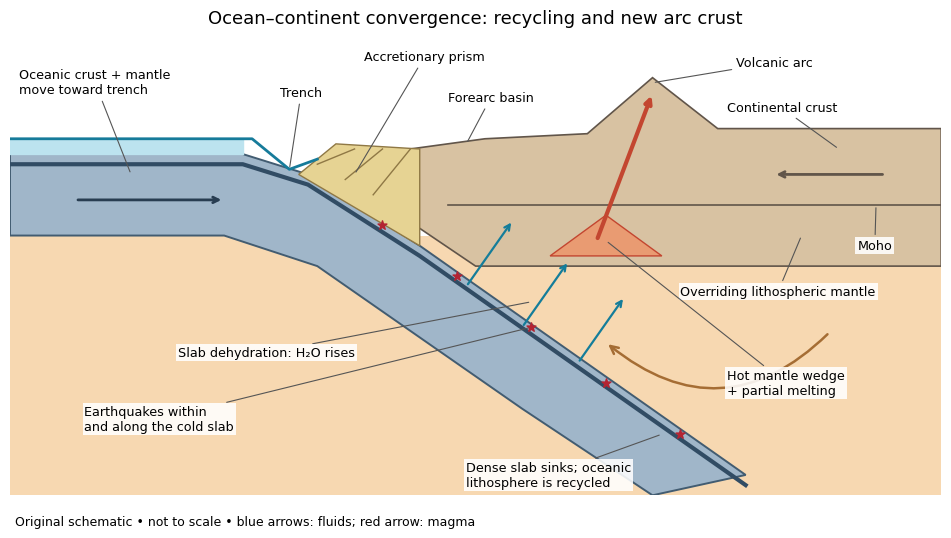

Generate this figure with matplotlib: (Note: this script raises an exception after producing the figure.)
"""Original subduction schematic; Python 3.14.4, Matplotlib 3.10.7.

Run from any directory: the opaque PNG is written to the current directory.
Geometry is illustrative, not a measured section or a reproduction of a source.
"""
from pathlib import Path

import matplotlib
matplotlib.use("Agg")
import matplotlib.pyplot as plt
from matplotlib.patches import Polygon, FancyArrowPatch


def main():
    plt.rcParams.update({"font.family": "DejaVu Sans", "font.size": 10})
    fig, ax = plt.subplots(figsize=(9.6, 5.4), dpi=100)
    fig.patch.set_facecolor("white")
    ax.set(xlim=(0, 100), ylim=(-69, 19))
    ax.set_facecolor("white")
    ax.axis("off")
    ax.add_patch(Polygon([(0, -69), (100, -69), (100, -18), (0, -18)], facecolor="#f7d8b1"))
    # Incoming plate bends into a coherent descending slab.
    slab_top = [(0, -2), (25, -2), (32, -6), (44, -20), (65, -47), (79, -65)]
    slab_bottom = [(69, -69), (55, -52), (33, -24), (23, -18), (0, -18)]
    ax.add_patch(Polygon(slab_top + slab_bottom, closed=True, facecolor="#a0b6c9", edgecolor="#425c71", lw=1.4))
    ax.plot([0, 25, 32, 44, 65, 79], [-4, -4, -8, -22, -49, -67], color="#314c64", lw=3)
    # Upper plate, crust and a deliberately exaggerated volcano.
    surface = [(33, -3), (43, -1), (51, 1), (62, 2), (69, 13), (76, 3), (100, 3)]
    ax.add_patch(Polygon(surface + [(100, -24), (50, -24)], facecolor="#d8c2a2", edgecolor="#61554a", lw=1.2))
    ax.plot([47, 100], [-12, -12], color="#61554a", lw=1.2)
    ax.add_patch(Polygon([(31, -6), (35, 0), (44, -1), (44, -20)], facecolor="#e6d393", edgecolor="#8f7845", lw=1.0))
    for i in range(3):
        ax.plot([33 + 3*i, 37 + 3*i], [-4 - 3*i, -1], color="#8f7845", lw=1)
    ax.plot([0, 26, 30, 33], [1, 1, -5, -3], color="#167b9a", lw=2)
    ax.fill_between([0, 25], [-2, -2], [1, 1], color="#bce3ef")
    # Magma ascent, slab fluids and earthquake band.
    for x, y in [(49, -28), (55, -36), (61, -43)]:
        ax.annotate("", (x + 5, y + 13), (x, y), arrowprops={"arrowstyle": "->", "color": "#147d9a", "lw": 1.6})
    ax.annotate("", (69, 10), (63, -19), arrowprops={"arrowstyle": "->", "color": "#c34630", "lw": 3})
    ax.add_patch(Polygon([(58, -22), (64, -14), (70, -22)], facecolor="#e99b72", edgecolor="#c34630"))
    ax.scatter([40, 48, 56, 64, 72], [-16, -26, -36, -47, -57], marker="*", s=45, c="#b32432", zorder=8)
    ax.add_patch(FancyArrowPatch((88, -37), (64, -39), connectionstyle="arc3,rad=-0.45", arrowstyle="->", mutation_scale=14, color="#a56d34", lw=1.8))
    ax.annotate("", (23, -11), (7, -11), arrowprops={"arrowstyle": "->", "color": "#283d51", "lw": 2})
    ax.annotate("", (82, -6), (94, -6), arrowprops={"arrowstyle": "->", "color": "#61554a", "lw": 2})
    labels = [
        ("Oceanic crust + mantle\nmove toward trench", (13, -6), (1, 12)),
        ("Trench", (30, -5), (29, 10)),
        ("Accretionary prism", (37, -6), (38, 17)),
        ("Forearc basin", (49, 0), (47, 9)),
        ("Volcanic arc", (69, 12), (78, 16)),
        ("Continental crust", (89, -1), (77, 7)),
        ("Moho", (93, -12), (91, -20)),
        ("Overriding lithospheric mantle", (85, -18), (72, -29)),
        ("Hot mantle wedge\n+ partial melting", (64, -19), (77, -47)),
        ("Slab dehydration: H₂O rises", (56, -31), (18, -41)),
        ("Earthquakes within\nand along the cold slab", (56, -36), (8, -54)),
        ("Dense slab sinks; oceanic\nlithosphere is recycled", (70, -57), (49, -65)),
    ]
    for text, xy, pos in labels:
        ax.annotate(text, xy, xytext=pos, fontsize=9.2, ha="left", va="center", arrowprops={"arrowstyle": "-", "lw": 0.8, "color": "#555555"}, bbox={"facecolor": "white", "alpha": 0.88, "edgecolor": "none", "pad": 1.4})
    fig.suptitle("Ocean–continent convergence: recycling and new arc crust", fontsize=13, y=0.98)
    fig.text(0.02, 0.025, "Original schematic • not to scale • blue arrows: fluids; red arrow: magma", fontsize=9)
    fig.subplots_adjust(left=0.015, right=0.985, top=0.91, bottom=0.08)
    fig.savefig(Path.cwd() / f"{Path(__file__).stem}.png", facecolor="white", transparent=False)
    plt.close(fig)


if __name__ == "__main__":
    main()
